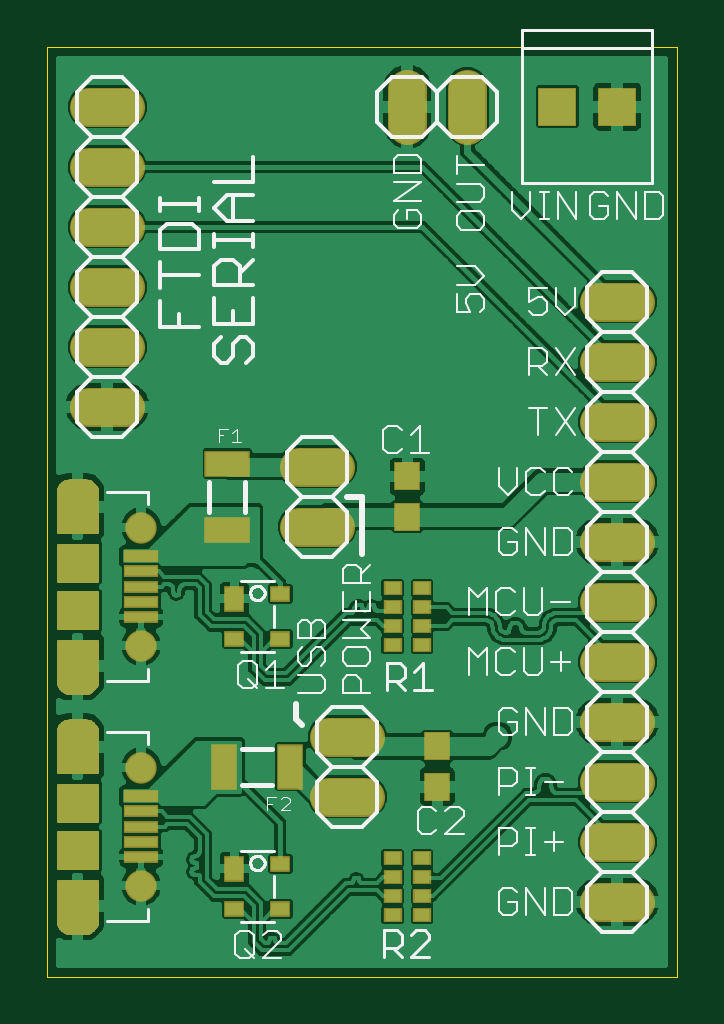
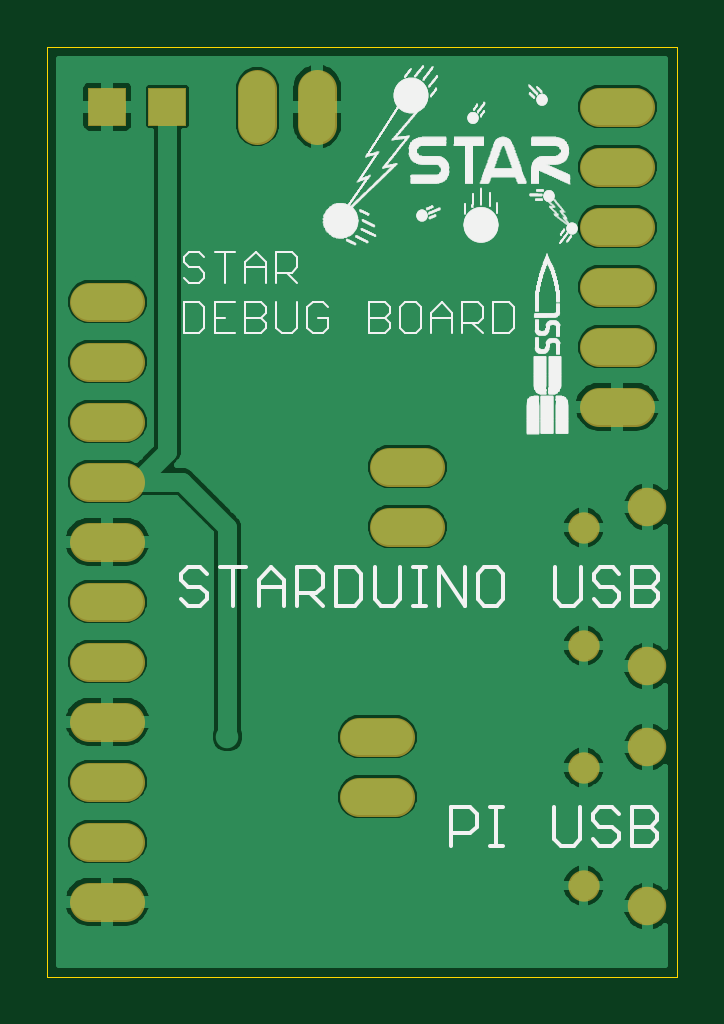
Circuit board: 8 layer files. Board 26.7 x 39.4 mm.
- bottom_copper: Debug_Breakout.GBL (47444 bytes)
- bottom_silk: Debug_Breakout.GBO (124696 bytes)
- bottom_mask: Debug_Breakout.GBS (1328 bytes)
- outline: Debug_Breakout.GKO (229 bytes)
- top_copper: Debug_Breakout.GTL (84461 bytes)
- top_silk: Debug_Breakout.GTO (18029 bytes)
- paste: Debug_Breakout.GTP (1273 bytes)
- top_mask: Debug_Breakout.GTS (9089 bytes)

=== bottom_copper: Debug_Breakout.GBL (47444 bytes, source omitted) ===
=== bottom_silk: Debug_Breakout.GBO (124696 bytes, source omitted) ===
=== bottom_mask: Debug_Breakout.GBS ===
G75*
%MOIN*%
%OFA0B0*%
%FSLAX24Y24*%
%IPPOS*%
%LPD*%
%AMOC8*
5,1,8,0,0,1.08239X$1,22.5*
%
%ADD10C,0.0650*%
%ADD11R,0.0650X0.0650*%
%ADD12C,0.0641*%
%ADD13C,0.0522*%
D10*
X005850Y004150D02*
X006450Y004150D01*
X006450Y005150D02*
X005850Y005150D01*
X005950Y008650D02*
X005350Y008650D01*
X005350Y009650D02*
X005950Y009650D01*
X002450Y010650D02*
X001850Y010650D01*
X001850Y011650D02*
X002450Y011650D01*
X002450Y012650D02*
X001850Y012650D01*
X001850Y013650D02*
X002450Y013650D01*
X002450Y014650D02*
X001850Y014650D01*
X001850Y015650D02*
X002450Y015650D01*
X007150Y015350D02*
X007150Y015950D01*
X008150Y015950D02*
X008150Y015350D01*
X010350Y012400D02*
X010950Y012400D01*
X010950Y011400D02*
X010350Y011400D01*
X010350Y010400D02*
X010950Y010400D01*
X010950Y009400D02*
X010350Y009400D01*
X010350Y008400D02*
X010950Y008400D01*
X010950Y007400D02*
X010350Y007400D01*
X010350Y006400D02*
X010950Y006400D01*
X010950Y005400D02*
X010350Y005400D01*
X010350Y004400D02*
X010950Y004400D01*
X010950Y003400D02*
X010350Y003400D01*
X010350Y002400D02*
X010950Y002400D01*
D11*
X010650Y015650D03*
X009650Y015650D03*
D12*
X001650Y002321D03*
X001650Y004979D03*
X001650Y006321D03*
X001650Y008979D03*
D13*
X002713Y008634D03*
X002713Y006666D03*
X002713Y004634D03*
X002713Y002666D03*
M02*

=== outline: Debug_Breakout.GKO (229 bytes, source withheld) ===
=== top_copper: Debug_Breakout.GTL (84461 bytes, source omitted) ===
=== top_silk: Debug_Breakout.GTO (18029 bytes, source omitted) ===
=== paste: Debug_Breakout.GTP ===
G75*
%MOIN*%
%OFA0B0*%
%FSLAX24Y24*%
%IPPOS*%
%LPD*%
%AMOC8*
5,1,8,0,0,1.08239X$1,22.5*
%
%ADD10R,0.0394X0.0433*%
%ADD11R,0.0709X0.0394*%
%ADD12R,0.0394X0.0709*%
%ADD13R,0.0531X0.0157*%
%ADD14R,0.0394X0.0394*%
%ADD15R,0.0295X0.0378*%
%ADD16R,0.0295X0.0213*%
%ADD17R,0.0256X0.0197*%
D10*
X007150Y008815D03*
X007150Y009485D03*
X007650Y004985D03*
X007650Y004315D03*
D11*
X004150Y008599D03*
X004150Y009701D03*
D12*
X004099Y004650D03*
X005201Y004650D03*
D13*
X002713Y004162D03*
X002713Y003906D03*
X002713Y003650D03*
X002713Y003394D03*
X002713Y003138D03*
X002713Y007138D03*
X002713Y007394D03*
X002713Y007650D03*
X002713Y007906D03*
X002713Y008162D03*
D14*
X001650Y003256D03*
X001650Y004044D03*
X001650Y007256D03*
X001650Y008044D03*
D15*
X004266Y007445D03*
X004266Y002945D03*
D16*
X004266Y002272D03*
X005034Y002272D03*
X005034Y003028D03*
X005034Y006772D03*
X005034Y007528D03*
X004266Y006772D03*
D17*
X006904Y006678D03*
X006904Y006993D03*
X006904Y007307D03*
X006904Y007622D03*
X007396Y007622D03*
X007396Y007307D03*
X007396Y006993D03*
X007396Y006678D03*
X007396Y003122D03*
X007396Y002807D03*
X007396Y002493D03*
X007396Y002178D03*
X006904Y002178D03*
X006904Y002493D03*
X006904Y002807D03*
X006904Y003122D03*
M02*

=== top_mask: Debug_Breakout.GTS (9089 bytes, source omitted) ===
